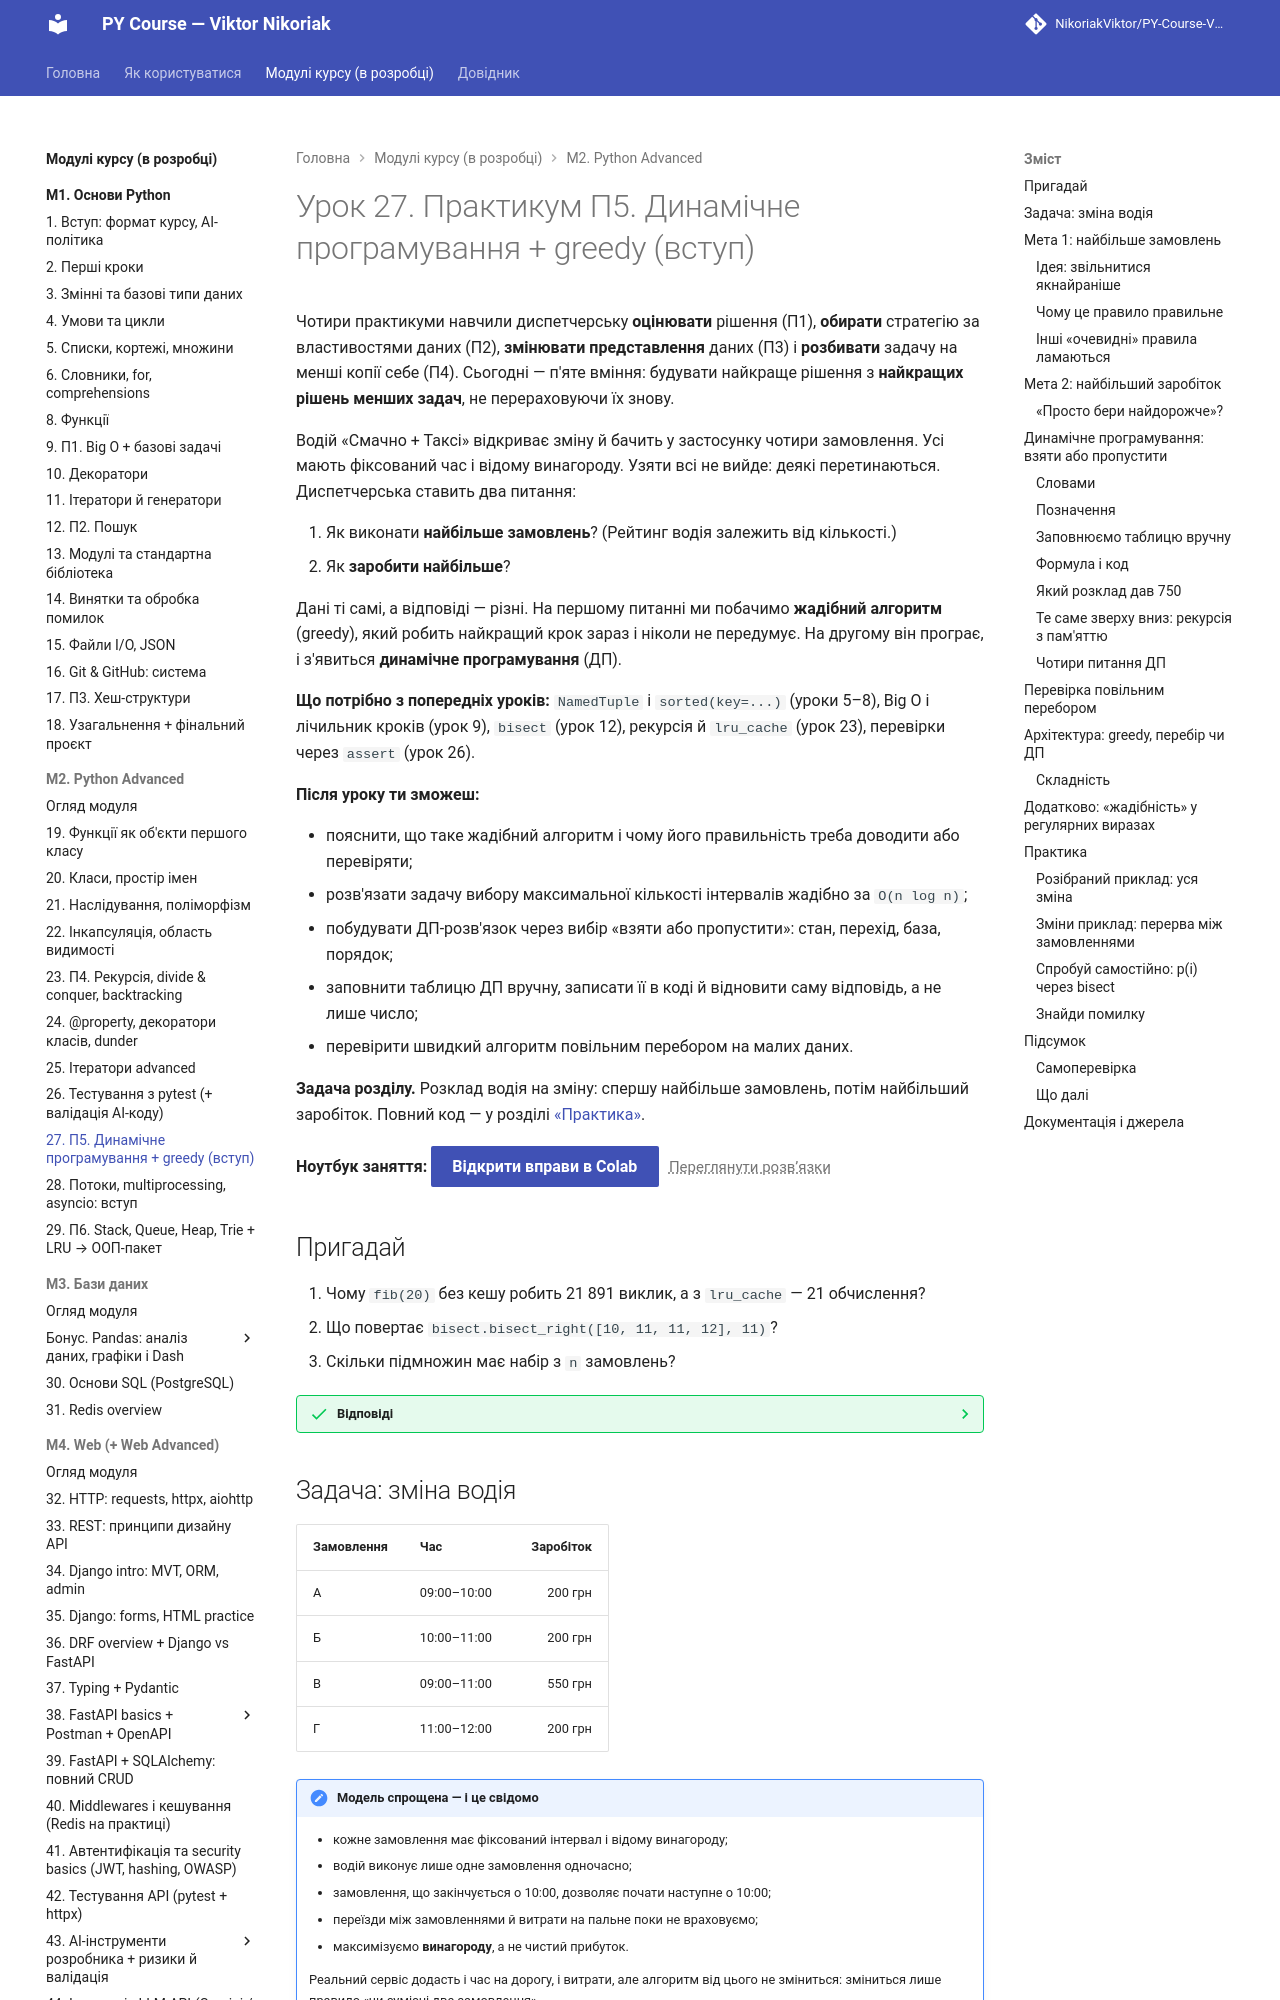

repository: OleksandrStohnii/PY-Course-Victor-Nikoriak-22-09-2026 · page: modules/m2/lesson_27/index.html · generator: mkdocs

# Урок 27. Практикум П5. Динамічне програмування + greedy (вступ)

Чотири практикуми навчили диспетчерську **оцінювати** рішення (П1), **обирати** стратегію за властивостями даних (П2), **змінювати представлення** даних (П3) і **розбивати** задачу на менші копії себе (П4). Сьогодні — п'яте вміння: будувати найкраще рішення з **найкращих рішень менших задач**, не перераховуючи їх знову.

Водій «Смачно + Таксі» відкриває зміну й бачить у застосунку чотири замовлення. Усі мають фіксований час і відому винагороду. Узяти всі не вийде: деякі перетинаються. Диспетчерська ставить два питання:

1. Як виконати **найбільше замовлень**? (Рейтинг водія залежить від кількості.)
2. Як **заробити найбільше**?

Дані ті самі, а відповіді — різні. На першому питанні ми побачимо **жадібний алгоритм** (greedy), який робить найкращий крок зараз і ніколи не передумує. На другому він програє, і з'явиться **динамічне програмування** (ДП).

**Що потрібно з попередніх уроків:** `NamedTuple` і `sorted(key=...)` (уроки 5–8), Big O і лічильник кроків (урок 9), `bisect` (урок 12), рекурсія й `lru_cache` (урок 23), перевірки через `assert` (урок 26).

**Після уроку ти зможеш:**

- пояснити, що таке жадібний алгоритм і чому його правильність треба доводити або перевіряти;
- розв'язати задачу вибору максимальної кількості інтервалів жадібно за `O(n log n)`;
- побудувати ДП-розв'язок через вибір «взяти або пропустити»: стан, перехід, база, порядок;
- заповнити таблицю ДП вручну, записати її в коді й відновити саму відповідь, а не лише число;
- перевірити швидкий алгоритм повільним перебором на малих даних.

**Задача розділу.** Розклад водія на зміну: спершу найбільше замовлень, потім найбільший заробіток. Повний код — у розділі [«Практика»](#practice).

**Ноутбук заняття:** [Відкрити вправи в Colab](https://colab.research.google.com/github/NikoriakViktor/PY-Course-Victor-Nikoriak-22-09-2026/blob/main/module_2/lessons/lesson_27_practicum_dp_greedy/note_lesson_27_scheduling_student.ipynb){ .md-button .md-button--primary } [Переглянути розв’язки](https://github.com/NikoriakViktor/PY-Course-Victor-Nikoriak-22-09-2026/blob/main/module_2/lessons/lesson_27_practicum_dp_greedy/note_lesson_27_scheduling.ipynb){ .solutions-link }

## Пригадай

1. Чому `fib(20)` без кешу робить 21 891 виклик, а з `lru_cache` — 21 обчислення?
2. Що повертає `bisect.bisect_right([10, 11, 11, 12], 11)`?
3. Скільки підмножин має набір з `n` замовлень?

??? success "Відповіді"

    1. Ті самі `fib(k)` обчислюються знову й знову. Кеш рахує кожне `k` один раз (урок 23).
    2. `3`: позицію **після** останнього елемента, що дорівнює `11`, тобто кількість елементів `<= 11`.
    3. `2ⁿ`: кожне замовлення або беремо, або ні. Для 4 замовлень — 16, для 40 — понад трильйон.
